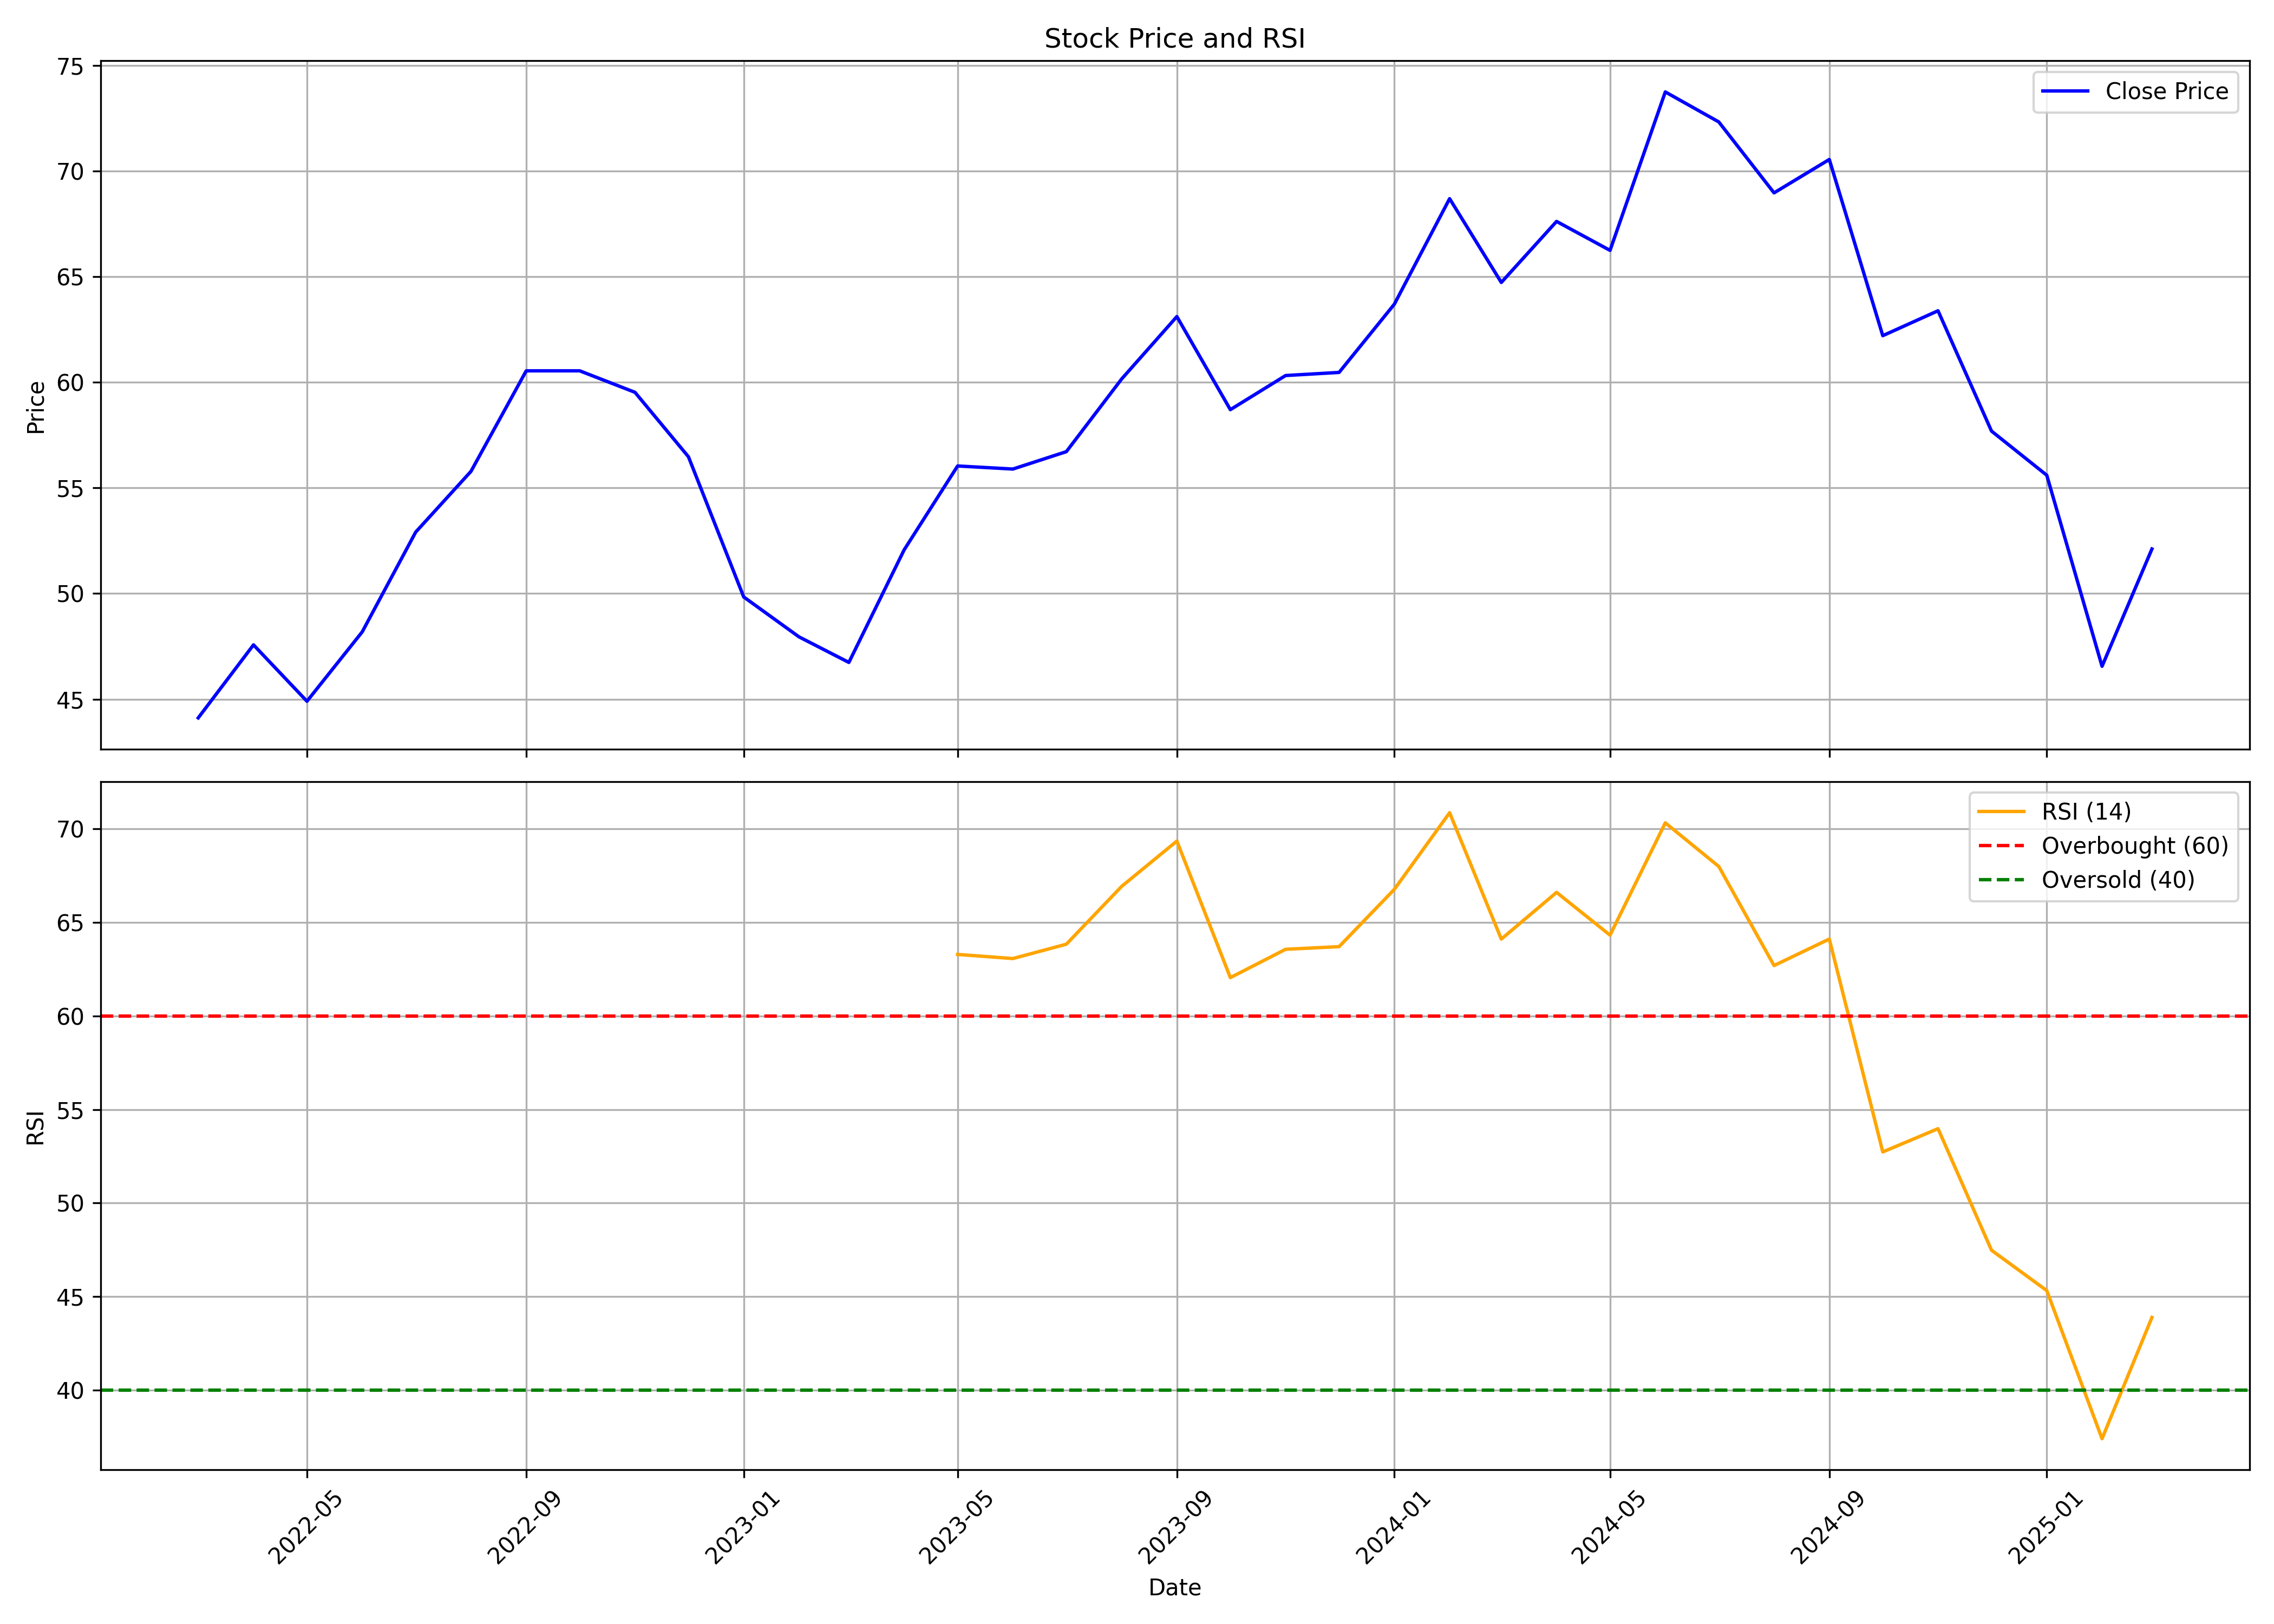

The file beside this chart, header and first rows:
, date, symbol, open, high, low, close, volume, rsi
0, 2022-03-01, MSUMI, 44.63, 46.85, 38.33, 44.11, 285155726, 
1, 2022-04-01, MSUMI, 43.7, 52.02, 41.92, 47.57, 328629654, 
2, 2022-05-01, MSUMI, 46.68, 48.19, 40.14, 44.9, 128552460, 
3, 2022-06-01, MSUMI, 45.31, 49.14, 40.52, 48.19, 176520418, 
4, 2022-07-01, MSUMI, 48.36, 56.61, 47.19, 52.91, 120865089, 
5, 2022-08-01, MSUMI, 53.05, 59.99, 52.09, 55.78, 140475014, 
6, 2022-09-01, MSUMI, 56.32, 65.08, 54.73, 60.54, 273831214, 
7, 2022-10-01, MSUMI, 60.61, 62.72, 55.98, 60.54, 66933379, 
8, 2022-11-01, MSUMI, 58.4, 68.92, 47.12, 59.53, 107750614, 
9, 2022-12-01, MSUMI, 59.77, 61.42, 52.6, 56.47, 80042306, 
10, 2023-01-01, MSUMI, 56.52, 56.91, 47.18, 49.84, 133101217, 
11, 2023-02-01, MSUMI, 50.13, 52.45, 47.51, 47.95, 95001111, 
12, 2023-03-01, MSUMI, 48.05, 49.02, 43.74, 46.74, 72730511, 
13, 2023-04-01, MSUMI, 47.13, 52.21, 46.3, 52.07, 77445549, 
14, 2023-05-01, MSUMI, 52.07, 57.06, 50.47, 56.04, 144922284, 63.29
15, 2023-06-01, MSUMI, 56.18, 57.54, 53.62, 55.89, 110779315, 63.07
16, 2023-07-01, MSUMI, 56.38, 60.98, 55.55, 56.72, 185915827, 63.83
17, 2023-08-01, MSUMI, 59.04, 60.49, 56.33, 60.16, 119027073, 66.92
18, 2023-09-01, MSUMI, 61.35, 66.59, 60.08, 63.11, 95901439, 69.35
19, 2023-10-01, MSUMI, 63.11, 63.41, 57.19, 58.7, 69710099, 62.05
20, 2023-11-01, MSUMI, 60.22, 60.66, 56.65, 60.32, 92773604, 63.56
21, 2023-12-01, MSUMI, 60.71, 62.28, 57.87, 60.47, 145048204, 63.7
22, 2024-01-01, MSUMI, 60.96, 65.36, 59, 63.7, 207149545, 66.77
23, 2024-02-01, MSUMI, 64.97, 73.25, 63.26, 68.69, 293564381, 70.86
24, 2024-03-01, MSUMI, 68.89, 70.31, 58.9, 64.73, 158380159, 64.11
25, 2024-04-01, MSUMI, 65.31, 70.9, 64.48, 67.62, 149269567, 66.61
26, 2024-05-01, MSUMI, 67.62, 69.53, 64.78, 66.24, 105533596, 64.32
27, 2024-06-01, MSUMI, 68.55, 78.34, 61.01, 73.75, 296526254, 70.32
28, 2024-07-01, MSUMI, 73.78, 75.4, 68.15, 72.33, 159995417, 67.99
29, 2024-08-01, MSUMI, 72.75, 72.9, 66.69, 68.97, 125910436, 62.69
30, 2024-09-01, MSUMI, 69.99, 72.37, 67.91, 70.55, 94831645, 64.11
31, 2024-10-01, MSUMI, 70.83, 71.18, 60.28, 62.21, 144865507, 52.73
32, 2024-11-01, MSUMI, 63, 65.75, 59.43, 63.39, 84863242, 53.97
33, 2024-12-01, MSUMI, 63.39, 65.58, 56.96, 57.69, 82771880, 47.47
34, 2025-01-01, MSUMI, 57.85, 59.73, 52.44, 55.6, 170437741, 45.32
35, 2025-02-01, MSUMI, 55.6, 56.96, 45.65, 46.56, 159506481, 37.4
36, 2025-03-01, MSUMI, 47.69, 57.46, 46.4, 52.11, 106703650, 43.88
